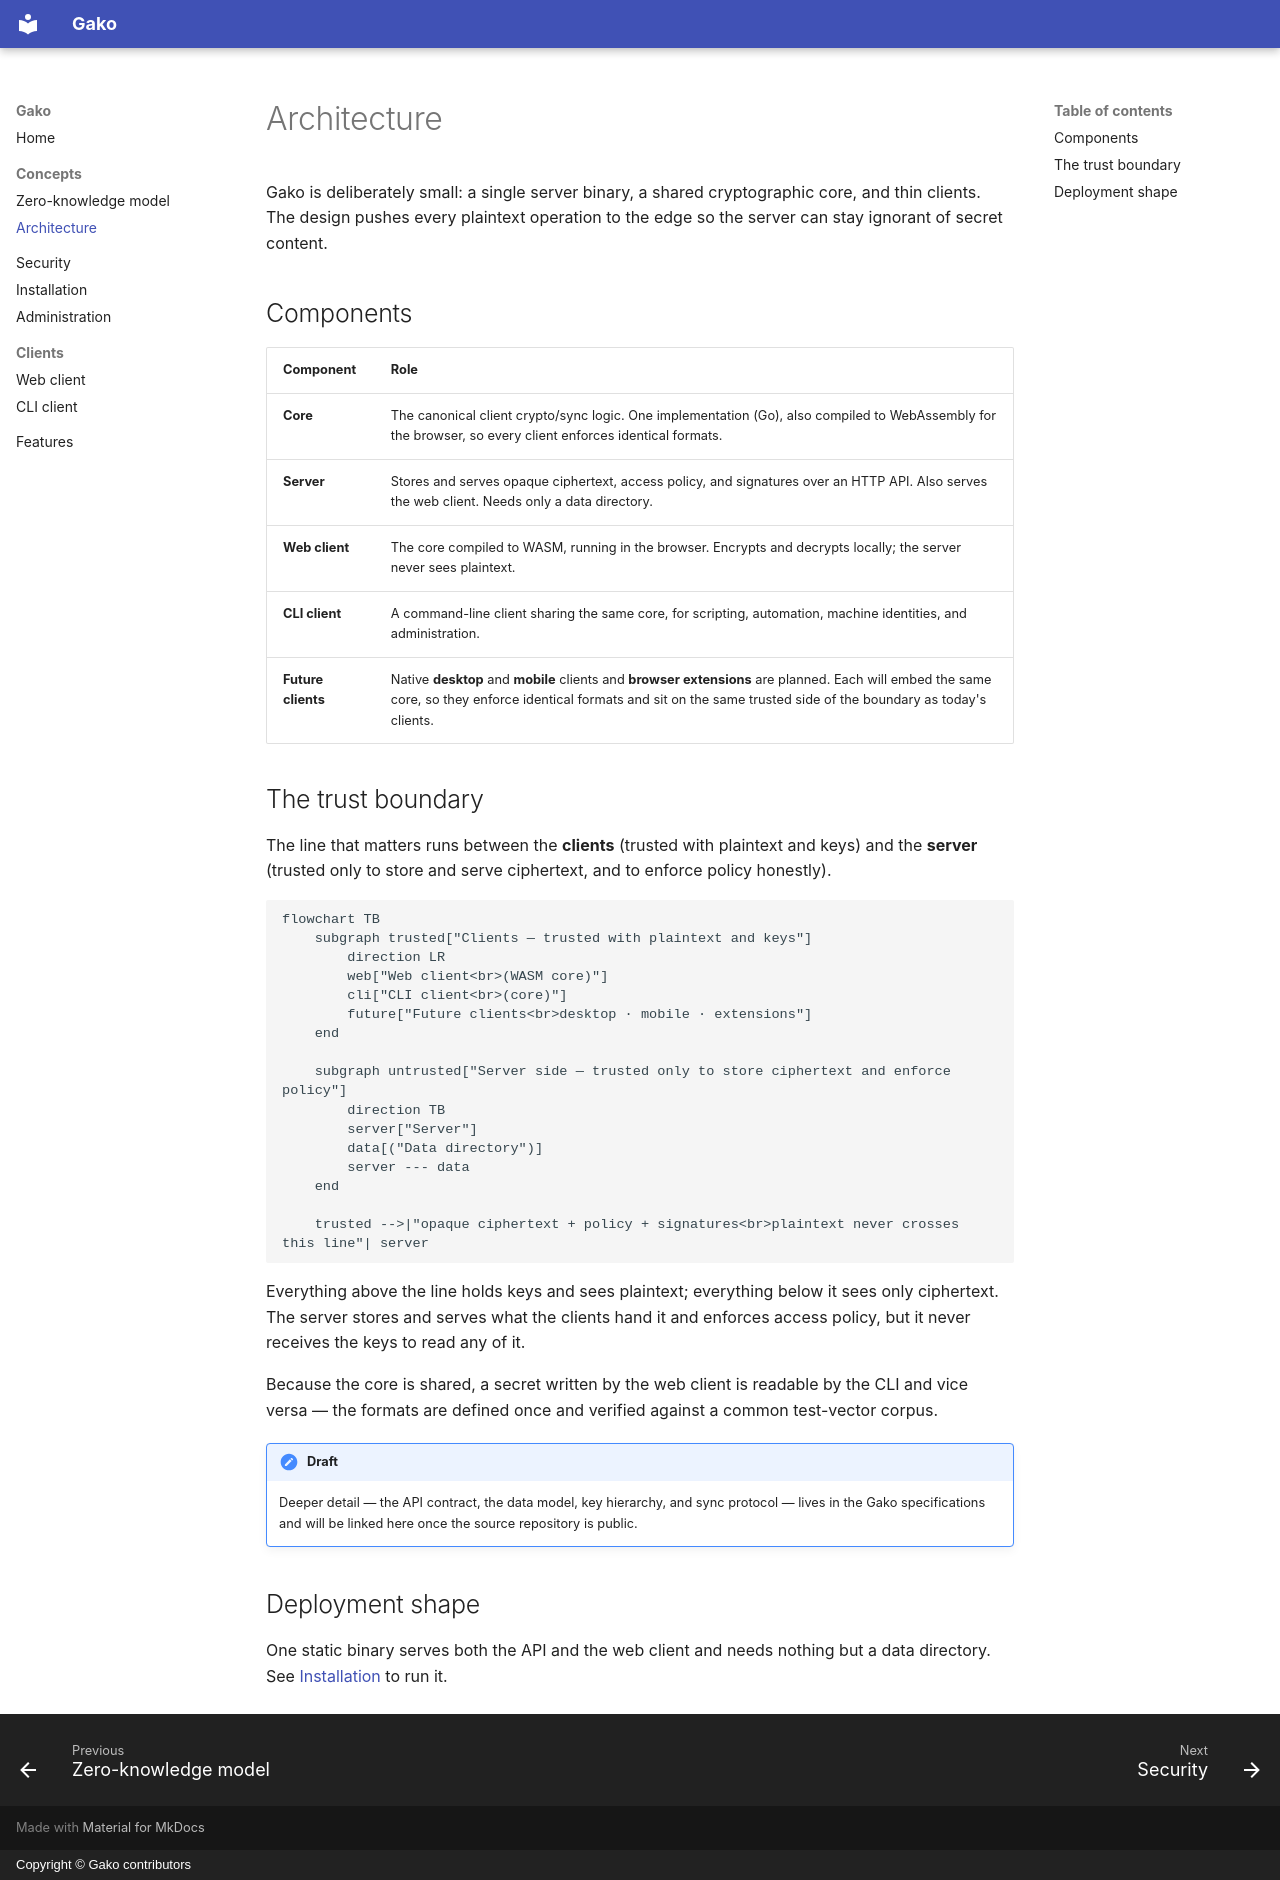

repository: gako-app/docs · page: concepts/architecture/index.html · generator: mkdocs · copyright: Copyright © Gako contributors

# Architecture

Gako is deliberately small: a single server binary, a shared cryptographic core,
and thin clients. The design pushes every plaintext operation to the edge so the
server can stay ignorant of secret content.

## Components

| Component | Role |
|---|---|
| **Core** | The canonical client crypto/sync logic. One implementation (Go), also compiled to WebAssembly for the browser, so every client enforces identical formats. |
| **Server** | Stores and serves opaque ciphertext, access policy, and signatures over an HTTP API. Also serves the web client. Needs only a data directory. |
| **Web client** | The core compiled to WASM, running in the browser. Encrypts and decrypts locally; the server never sees plaintext. |
| **CLI client** | A command-line client sharing the same core, for scripting, automation, machine identities, and administration. |
| **Future clients** | Native **desktop** and **mobile** clients and **browser extensions** are planned. Each will embed the same core, so they enforce identical formats and sit on the same trusted side of the boundary as today's clients. |

## The trust boundary

The line that matters runs between the **clients** (trusted with plaintext and
keys) and the **server** (trusted only to store and serve ciphertext, and to
enforce policy honestly).

```mermaid
flowchart TB
    subgraph trusted["Clients — trusted with plaintext and keys"]
        direction LR
        web["Web client<br>(WASM core)"]
        cli["CLI client<br>(core)"]
        future["Future clients<br>desktop · mobile · extensions"]
    end

    subgraph untrusted["Server side — trusted only to store ciphertext and enforce policy"]
        direction TB
        server["Server"]
        data[("Data directory")]
        server --- data
    end

    trusted -->|"opaque ciphertext + policy + signatures<br>plaintext never crosses this line"| server
```

Everything above the line holds keys and sees plaintext; everything below it
sees only ciphertext. The server stores and serves what the clients hand it and
enforces access policy, but it never receives the keys to read any of it.

Because the core is shared, a secret written by the web client is readable by
the CLI and vice versa — the formats are defined once and verified against a
common test-vector corpus.

!!! note "Draft"
    Deeper detail — the API contract, the data model, key hierarchy, and sync
    protocol — lives in the Gako specifications and will be linked here once the
    source repository is public.

## Deployment shape

One static binary serves both the API and the web client and needs nothing but a
data directory. See [Installation](../install/index.md) to run it.
